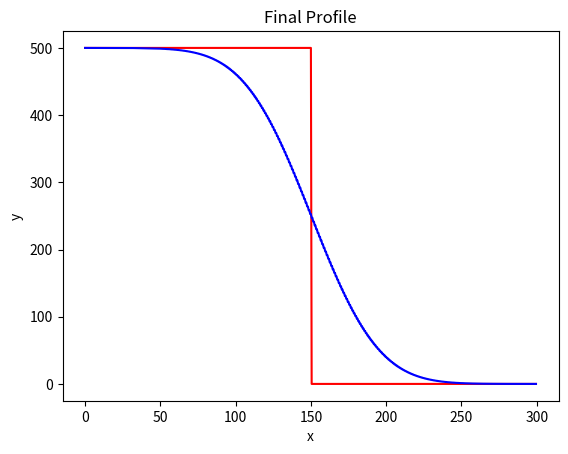

This chart was generated by the following Python code:
import numpy as np
import matplotlib .pyplot as plt

D = 100
Lx = 300

dx = 0.5
x = np.arange(start = 0, stop = Lx, step = dx)
nx = len(x)

C = np.zeros_like(x);
C_left = 500
C_right = 0
C[x<=Lx/2] = C_left
C[x>Lx/2] = C_right

plt.figure()
plt.plot(x, C, "r")
plt.xlabel("x")
plt.ylabel("y")
plt.title("Initial Profile")

nt = 5000
dt = 0.5*dx**2/D

for t in range(0,nt):
    C[1:-1] += D*dt/dx**2*(C[:-2]-2*C[1:-1]+C[2:])

plt.plot(x, C, "b")
plt.xlabel("x")
plt.ylabel("y")
plt.title("Final Profile")